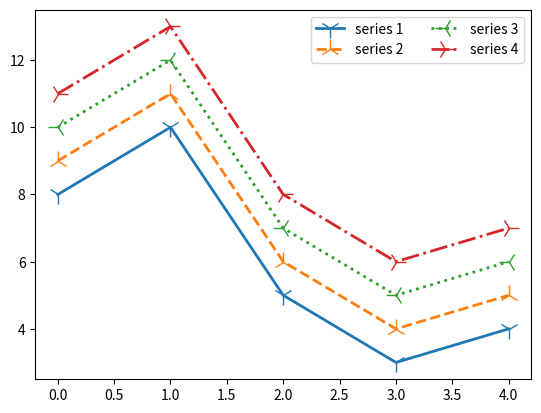

Here is the Python script that generated this plot:
import numpy as np
import matplotlib.pyplot as plt


data = np.array([10, 12, 7, 5, 6])

#plt.plot(range(len(data)), data, color = "g", ls = "-.", lw = "2", 
#         marker = "o", markersize = 10, 
#         markerfacecolor = "r", markeredgecolor = "b", markeredgewidth = 4)
#         markerfacecolor = "r", markeredgecolor = "b", markeredgewidth = 4)
#plt.plot(np.arange(len(data)), data + 1, color = "g", marker = "1", markersize = 15)
#plt.scatter(np.arange(len(data)), data + 1, color = "g", marker = "1", markersize = 15)

linestyles = ["-", "--", ":", "-."]
for j, i in enumerate(np.arange(-2, 2)):
  plt.plot(np.arange(len(data)), data + i, 
           marker = str(j + 1), markersize = 15, lw = 2, ls = linestyles[j], 
           label = "series " + str(j + 1))
plt.legend(ncol = 2)
plt.show()
